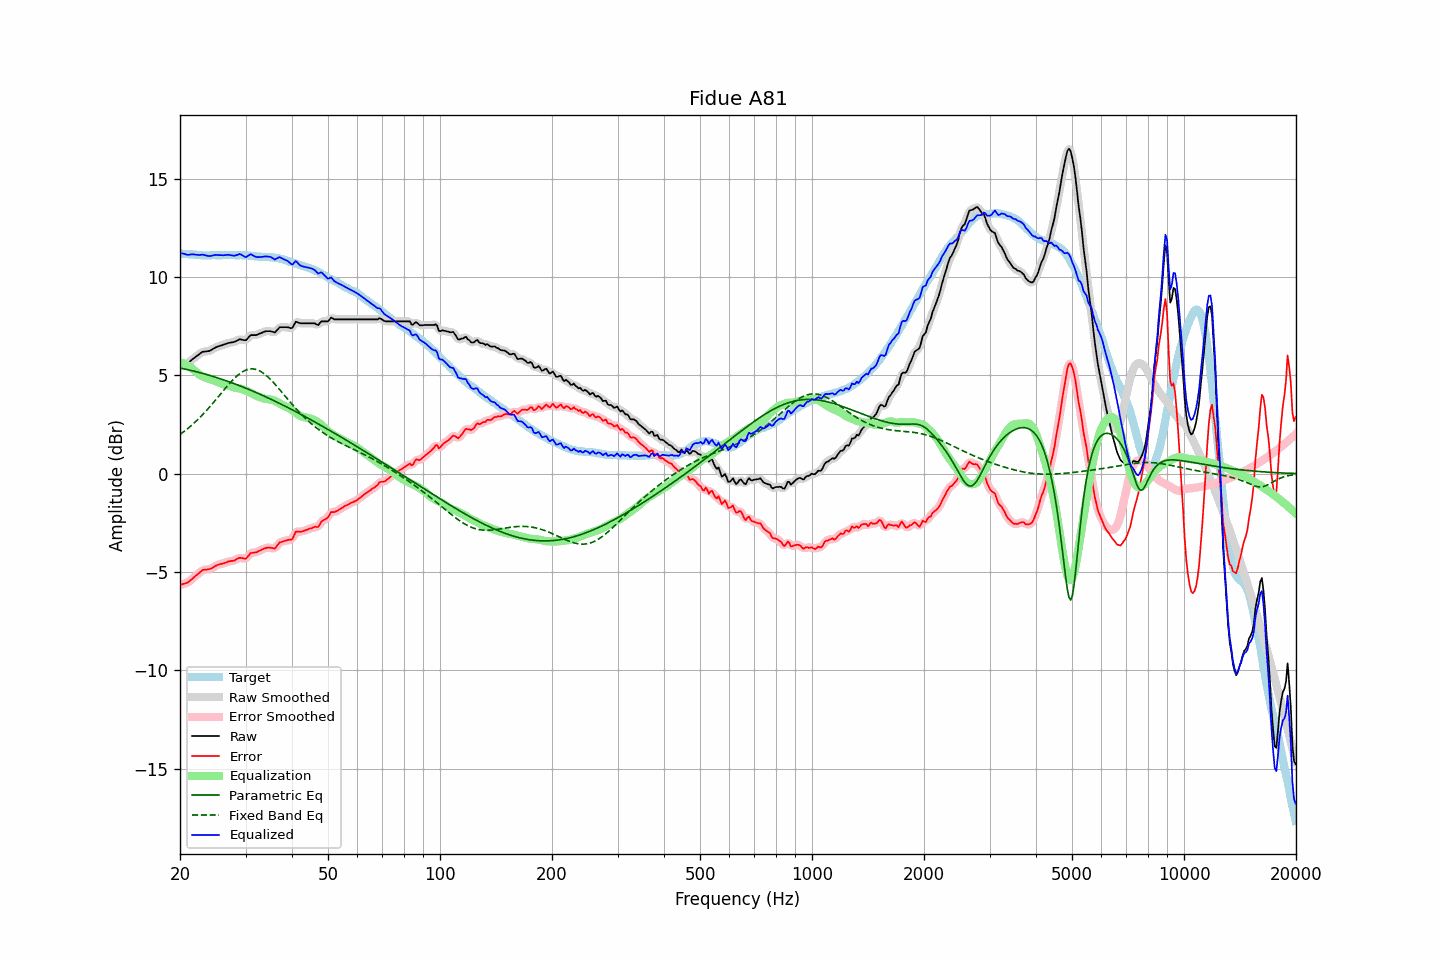

The data file committed next to this chart (first rows):
frequency, raw, error, smoothed, error_smoothed, equalization, parametric_eq, fixed_band_eq, equalized_raw, equalized_smoothed, target
20.00, 5.53, -5.66, 5.54, -5.66, 5.67, 5.37, 1.99, 11.21, 11.21, 11.20
20.20, 5.55, -5.63, 5.55, -5.64, 5.64, 5.35, 2.05, 11.20, 11.20, 11.19
20.40, 5.57, -5.60, 5.57, -5.61, 5.61, 5.34, 2.11, 11.19, 11.18, 11.18
20.61, 5.59, -5.58, 5.59, -5.58, 5.58, 5.32, 2.18, 11.17, 11.16, 11.18
20.81, 5.60, -5.55, 5.61, -5.55, 5.53, 5.30, 2.24, 11.14, 11.14, 11.16
21.02, 5.63, -5.52, 5.64, -5.51, 5.49, 5.28, 2.31, 11.12, 11.13, 11.16
21.23, 5.69, -5.45, 5.70, -5.46, 5.44, 5.27, 2.37, 11.13, 11.13, 11.15
21.44, 5.77, -5.39, 5.76, -5.39, 5.38, 5.25, 2.44, 11.15, 11.15, 11.16
21.66, 5.83, -5.31, 5.83, -5.31, 5.32, 5.23, 2.52, 11.15, 11.15, 11.15
21.87, 5.90, -5.24, 5.90, -5.24, 5.25, 5.21, 2.59, 11.14, 11.14, 11.14
22.09, 5.96, -5.17, 5.96, -5.17, 5.17, 5.19, 2.67, 11.13, 11.13, 11.13
22.31, 6.02, -5.11, 6.02, -5.11, 5.10, 5.17, 2.75, 11.12, 11.12, 11.13
22.54, 6.07, -5.04, 6.08, -5.04, 5.04, 5.14, 2.83, 11.11, 11.12, 11.12
22.76, 6.14, -4.97, 6.14, -4.97, 4.99, 5.12, 2.91, 11.12, 11.12, 11.11
22.99, 6.19, -4.90, 6.18, -4.92, 4.95, 5.10, 2.99, 11.14, 11.13, 11.10
23.22, 6.20, -4.88, 6.21, -4.89, 4.91, 5.08, 3.08, 11.12, 11.12, 11.09
23.45, 6.21, -4.88, 6.22, -4.87, 4.88, 5.05, 3.17, 11.10, 11.10, 11.10
23.69, 6.22, -4.86, 6.22, -4.87, 4.85, 5.03, 3.26, 11.08, 11.08, 11.09
23.92, 6.24, -4.85, 6.24, -4.85, 4.83, 5.01, 3.35, 11.06, 11.07, 11.09
24.16, 6.27, -4.83, 6.27, -4.83, 4.80, 4.98, 3.44, 11.06, 11.07, 11.10
24.40, 6.32, -4.79, 6.31, -4.79, 4.77, 4.96, 3.54, 11.09, 11.09, 11.11
24.65, 6.36, -4.74, 6.36, -4.74, 4.74, 4.93, 3.64, 11.10, 11.10, 11.11
24.89, 6.42, -4.69, 6.41, -4.70, 4.71, 4.91, 3.73, 11.12, 11.12, 11.11
25.14, 6.45, -4.65, 6.45, -4.65, 4.67, 4.88, 3.83, 11.12, 11.12, 11.10
25.39, 6.48, -4.62, 6.48, -4.62, 4.64, 4.85, 3.93, 11.11, 11.11, 11.10
25.65, 6.50, -4.59, 6.50, -4.60, 4.60, 4.83, 4.03, 11.11, 11.10, 11.10
25.91, 6.52, -4.58, 6.53, -4.58, 4.57, 4.80, 4.13, 11.10, 11.10, 11.11
26.16, 6.56, -4.56, 6.56, -4.56, 4.55, 4.77, 4.23, 11.10, 11.10, 11.12
26.43, 6.58, -4.53, 6.59, -4.53, 4.52, 4.74, 4.32, 11.11, 11.11, 11.12
26.69, 6.61, -4.50, 6.61, -4.50, 4.51, 4.72, 4.42, 11.12, 11.12, 11.12
26.96, 6.64, -4.46, 6.64, -4.47, 4.48, 4.69, 4.51, 11.13, 11.12, 11.11
27.23, 6.65, -4.45, 6.66, -4.45, 4.46, 4.66, 4.61, 11.11, 11.12, 11.11
27.50, 6.67, -4.43, 6.67, -4.44, 4.43, 4.63, 4.69, 11.10, 11.10, 11.11
27.77, 6.68, -4.43, 6.69, -4.43, 4.40, 4.60, 4.78, 11.09, 11.09, 11.12
28.05, 6.70, -4.41, 6.71, -4.40, 4.38, 4.57, 4.86, 11.08, 11.09, 11.12
28.33, 6.74, -4.35, 6.75, -4.36, 4.36, 4.54, 4.94, 11.10, 11.11, 11.10
28.62, 6.78, -4.31, 6.79, -4.31, 4.35, 4.51, 5.01, 11.13, 11.14, 11.10
28.90, 6.83, -4.27, 6.82, -4.28, 4.33, 4.47, 5.07, 11.17, 11.15, 11.11
29.19, 6.82, -4.28, 6.82, -4.28, 4.31, 4.44, 5.13, 11.14, 11.14, 11.11
29.48, 6.80, -4.29, 6.80, -4.30, 4.29, 4.41, 5.19, 11.09, 11.09, 11.10
29.78, 6.78, -4.31, 6.79, -4.31, 4.26, 4.38, 5.23, 11.04, 11.04, 11.10
30.08, 6.78, -4.32, 6.81, -4.29, 4.22, 4.34, 5.27, 11.01, 11.03, 11.11
30.38, 6.87, -4.22, 6.87, -4.22, 4.19, 4.31, 5.30, 11.06, 11.06, 11.10
30.68, 6.95, -4.12, 6.95, -4.13, 4.15, 4.28, 5.32, 11.11, 11.11, 11.08
30.99, 7.04, -4.03, 7.02, -4.06, 4.11, 4.24, 5.33, 11.16, 11.13, 11.08
31.30, 7.04, -4.02, 7.05, -4.02, 4.07, 4.21, 5.33, 11.11, 11.11, 11.07
31.61, 7.04, -4.01, 7.05, -4.01, 4.02, 4.17, 5.32, 11.07, 11.07, 11.06
31.93, 7.04, -4.00, 7.05, -4.00, 3.98, 4.14, 5.30, 11.02, 11.03, 11.05
32.24, 7.07, -3.98, 7.07, -3.97, 3.94, 4.10, 5.28, 11.01, 11.01, 11.05
32.57, 7.10, -3.92, 7.10, -3.94, 3.91, 4.07, 5.25, 11.02, 11.01, 11.03
32.89, 7.13, -3.89, 7.13, -3.89, 3.88, 4.03, 5.21, 11.02, 11.02, 11.03
33.22, 7.16, -3.86, 7.17, -3.85, 3.85, 3.99, 5.16, 11.02, 11.03, 11.03
33.55, 7.20, -3.81, 7.20, -3.82, 3.83, 3.96, 5.10, 11.03, 11.03, 11.02
33.89, 7.23, -3.79, 7.23, -3.79, 3.81, 3.92, 5.04, 11.04, 11.04, 11.03
34.23, 7.24, -3.76, 7.25, -3.77, 3.80, 3.88, 4.97, 11.04, 11.04, 11.01
34.57, 7.24, -3.76, 7.25, -3.76, 3.79, 3.84, 4.89, 11.04, 11.04, 11.01
34.92, 7.24, -3.75, 7.24, -3.76, 3.78, 3.81, 4.82, 11.03, 11.02, 11.00
35.27, 7.22, -3.78, 7.21, -3.78, 3.76, 3.77, 4.73, 10.99, 10.98, 11.01
35.62, 7.20, -3.78, 7.20, -3.79, 3.74, 3.73, 4.65, 10.94, 10.93, 10.99
35.97, 7.18, -3.81, 7.21, -3.77, 3.70, 3.69, 4.56, 10.88, 10.91, 10.99
... 635 more rows
